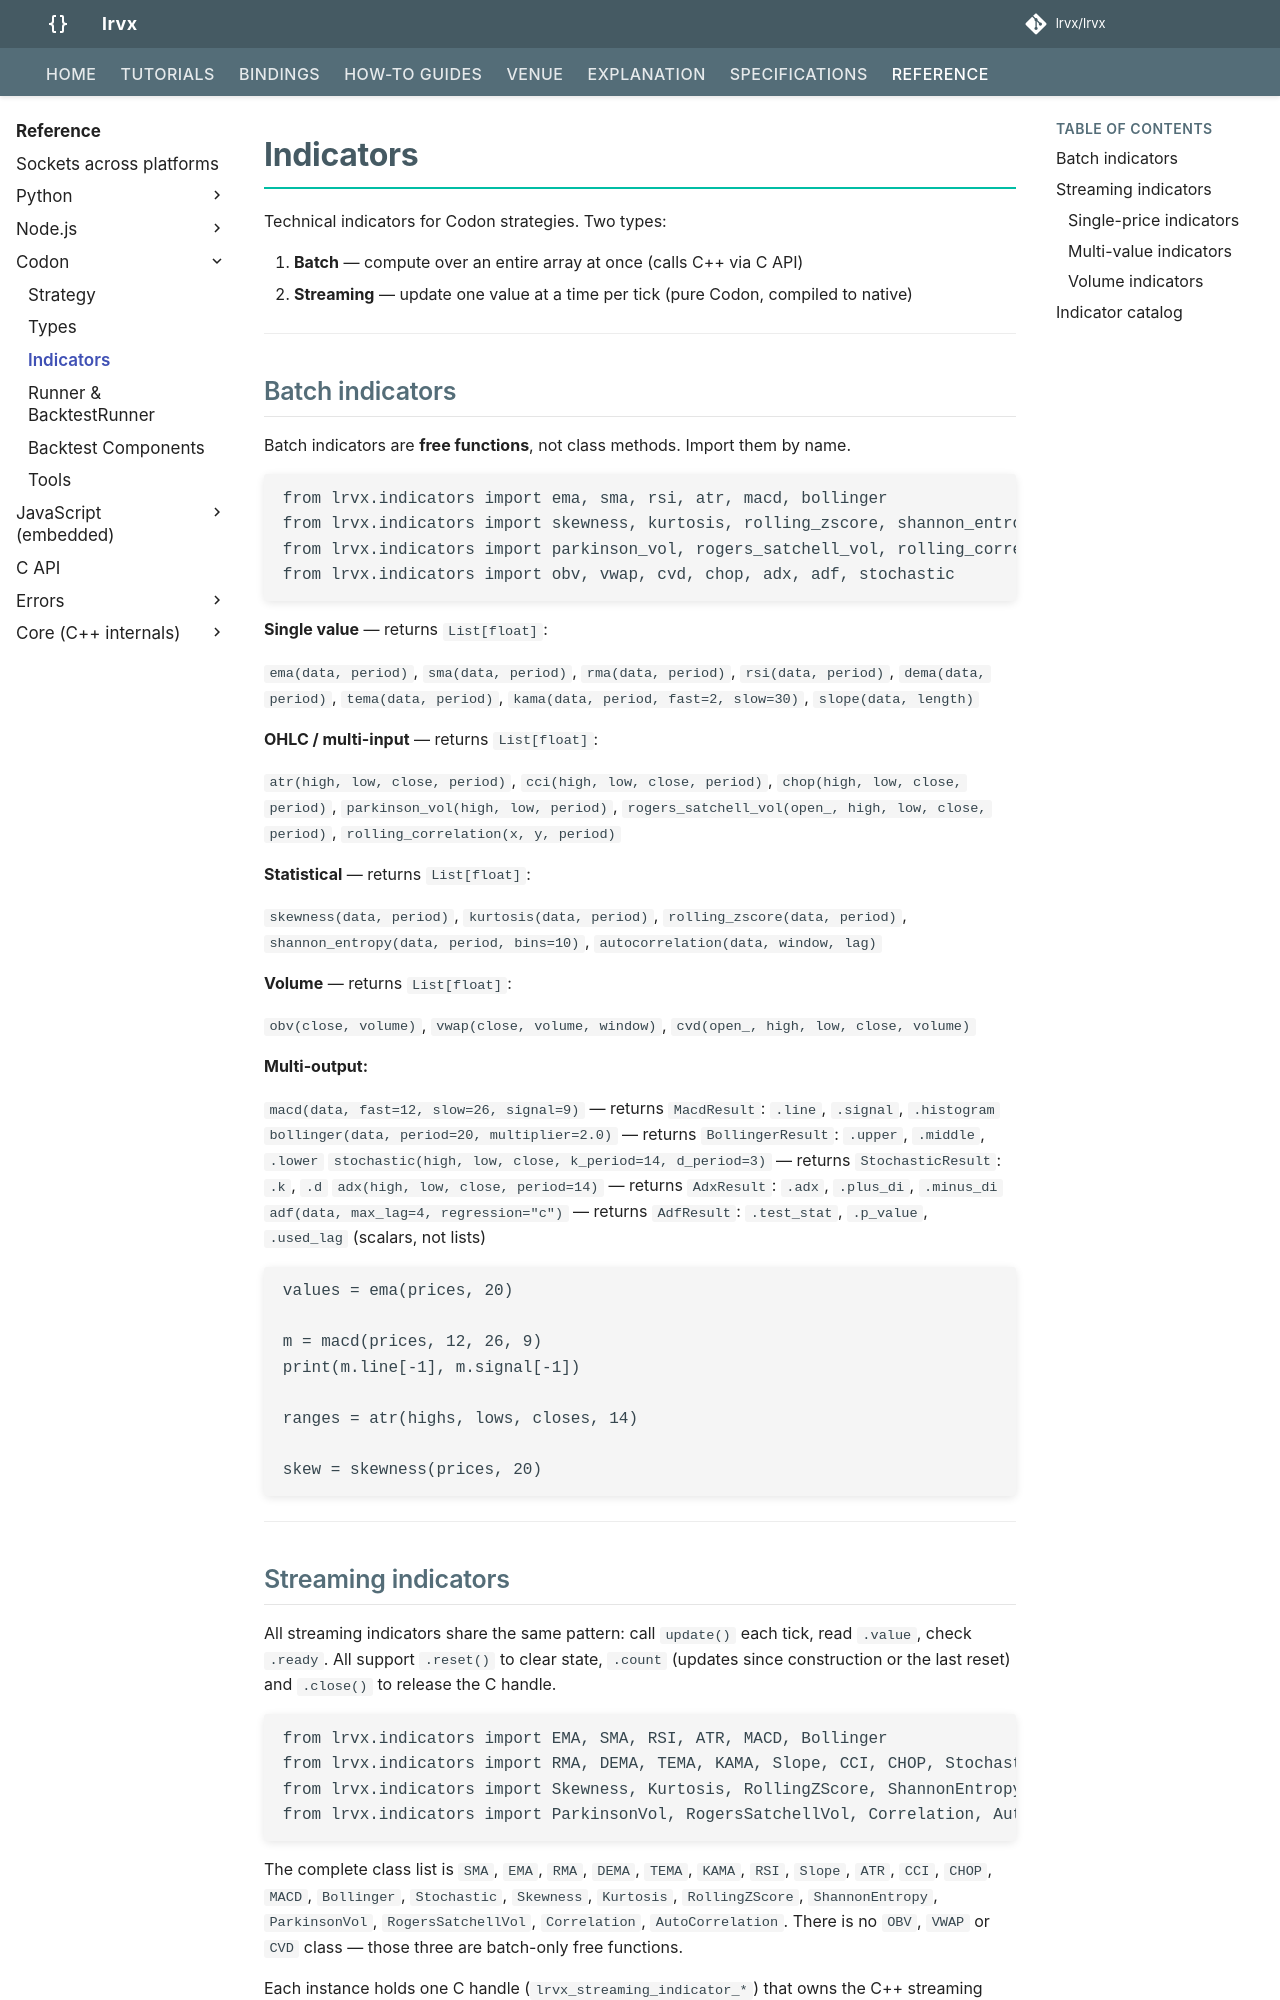

repository: lrvx/lrvx · page: reference/codon/indicators/index.html · generator: mkdocs

# Indicators

Technical indicators for Codon strategies. Two types:

1. **Batch** — compute over an entire array at once (calls C++ via C API)
2. **Streaming** — update one value at a time per tick (pure Codon, compiled to native)

---

## Batch indicators

Batch indicators are **free functions**, not class methods. Import them by name.

```codon
from lrvx.indicators import ema, sma, rsi, atr, macd, bollinger
from lrvx.indicators import skewness, kurtosis, rolling_zscore, shannon_entropy
from lrvx.indicators import parkinson_vol, rogers_satchell_vol, rolling_correlation, autocorrelation
from lrvx.indicators import obv, vwap, cvd, chop, adx, adf, stochastic
```

**Single value** — returns `List[float]`:

`ema(data, period)`, `sma(data, period)`, `rma(data, period)`, `rsi(data, period)`, `dema(data, period)`, `tema(data, period)`, `kama(data, period, fast=2, slow=30)`, `slope(data, length)`

**OHLC / multi-input** — returns `List[float]`:

`atr(high, low, close, period)`, `cci(high, low, close, period)`, `chop(high, low, close, period)`, `parkinson_vol(high, low, period)`, `rogers_satchell_vol(open_, high, low, close, period)`, `rolling_correlation(x, y, period)`

**Statistical** — returns `List[float]`:

`skewness(data, period)`, `kurtosis(data, period)`, `rolling_zscore(data, period)`, `shannon_entropy(data, period, bins=10)`, `autocorrelation(data, window, lag)`

**Volume** — returns `List[float]`:

`obv(close, volume)`, `vwap(close, volume, window)`, `cvd(open_, high, low, close, volume)`

**Multi-output:**

`macd(data, fast=12, slow=26, signal=9)` — returns `MacdResult`: `.line`, `.signal`, `.histogram`
`bollinger(data, period=20, multiplier=2.0)` — returns `BollingerResult`: `.upper`, `.middle`, `.lower`
`stochastic(high, low, close, k_period=14, d_period=3)` — returns `StochasticResult`: `.k`, `.d`
`adx(high, low, close, period=14)` — returns `AdxResult`: `.adx`, `.plus_di`, `.minus_di`
`adf(data, max_lag=4, regression="c")` — returns `AdfResult`: `.test_stat`, `.p_value`, `.used_lag` (scalars, not lists)

```codon
values = ema(prices, 20)

m = macd(prices, 12, 26, 9)
print(m.line[-1], m.signal[-1])

ranges = atr(highs, lows, closes, 14)

skew = skewness(prices, 20)
```

---
